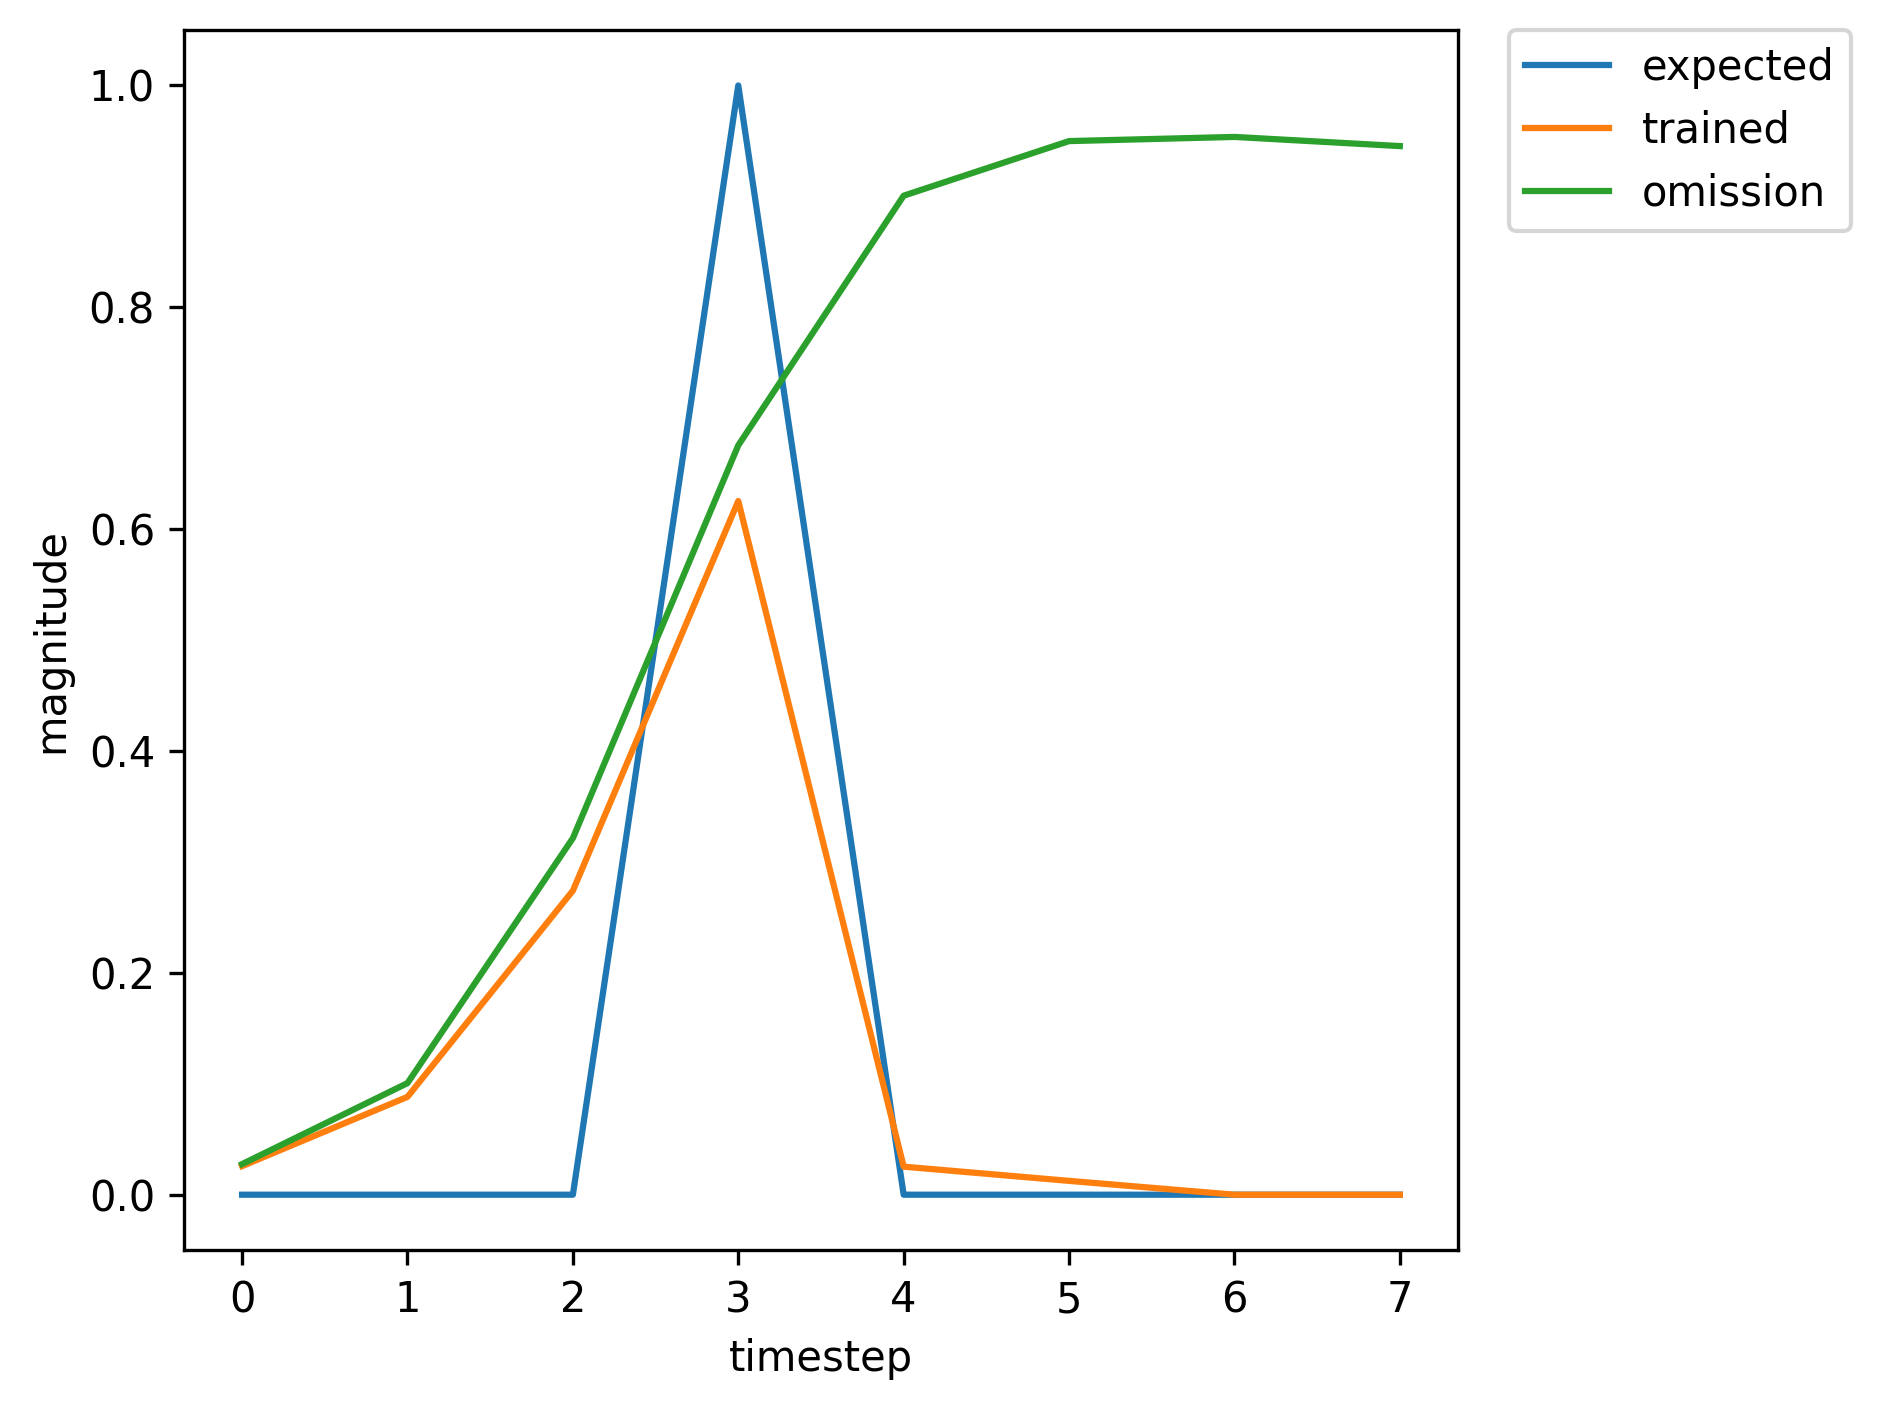

Data behind this chart, as committed beside it:
, input, expected_output, network_output
0, 1.0, 0, 0.01057
1, 0.0, 0, 0.02222
2, 0.0, 0, 0.03852
3, 2.0, 1, 0.09764
4, 0.0, 0, 0.005606
5, 0.0, 0, 0.009109
6, 1.0, 0, 0.02133
7, 0.0, 0, 0.08331
8, 0.0, 0, 0.2796
9, 2.0, 1, 0.6418
10, 0.0, 0, 0.02667
11, 0.0, 0, 0.01279
12, 0.0, 0, 0.02912
13, 0.0, 0, 0.04274
14, 1.0, 0, 0.04368
15, 0.0, 0, 0.1057
16, 0.0, 0, 0.3174
17, 2.0, 1, 0.6704
18, 0.0, 0, 0.02838
19, 0.0, 0, 0.01261
20, 1.0, 0, 0.02609
21, 0.0, 0, 0.08866
22, 0.0, 0, 0.2748
23, 2.0, 1, 0.6259
24, 0.0, 0, 0.0253
25, 0.0, 0, 0.01247
26, 1.0, 0, 0.02754
27, 0.0, 0, 0.1002
28, 0.0, 0, 0.3201
29, 2.0, 1, 0.6743
30, 0.0, 0, 0.02871
31, 0.0, 0, 0.01293
32, 0.0, 0, 0.02852
33, 1.0, 0, 0.04039
34, 0.0, 0, 0.1036
35, 0.0, 0, 0.3107
36, 2.0, 1, 0.6626
37, 0.0, 0, 0.02795
38, 0.0, 0, 0.01263
39, 0.0, 0, 0.02648
40, 1.0, 0, 0.03555
41, 0.0, 0, 0.08873
42, 0.0, 0, 0.2608
43, 2.0, 1, 0.6074
44, 0.0, 0, 0.02431
45, 0.0, 0, 0.01219
46, 0.0, 0, 0.02583
47, 1.0, 0, 0.03506
48, 0.0, 0, 0.08798
49, 0.0, 0, 0.2588
50, 2.0, 1, 0.6052
51, 0.0, 0, 0.0242
52, 0.0, 0, 0.01218
53, 0.0, 0, 0.02586
54, 1.0, 0, 0.03516
55, 0.0, 0, 0.0883
56, 0.0, 0, 0.2599
57, 2.0, 1, 0.6067
58, 0.0, 0, 0.02428
59, 0.0, 0, 0.01219
... 304 more rows
